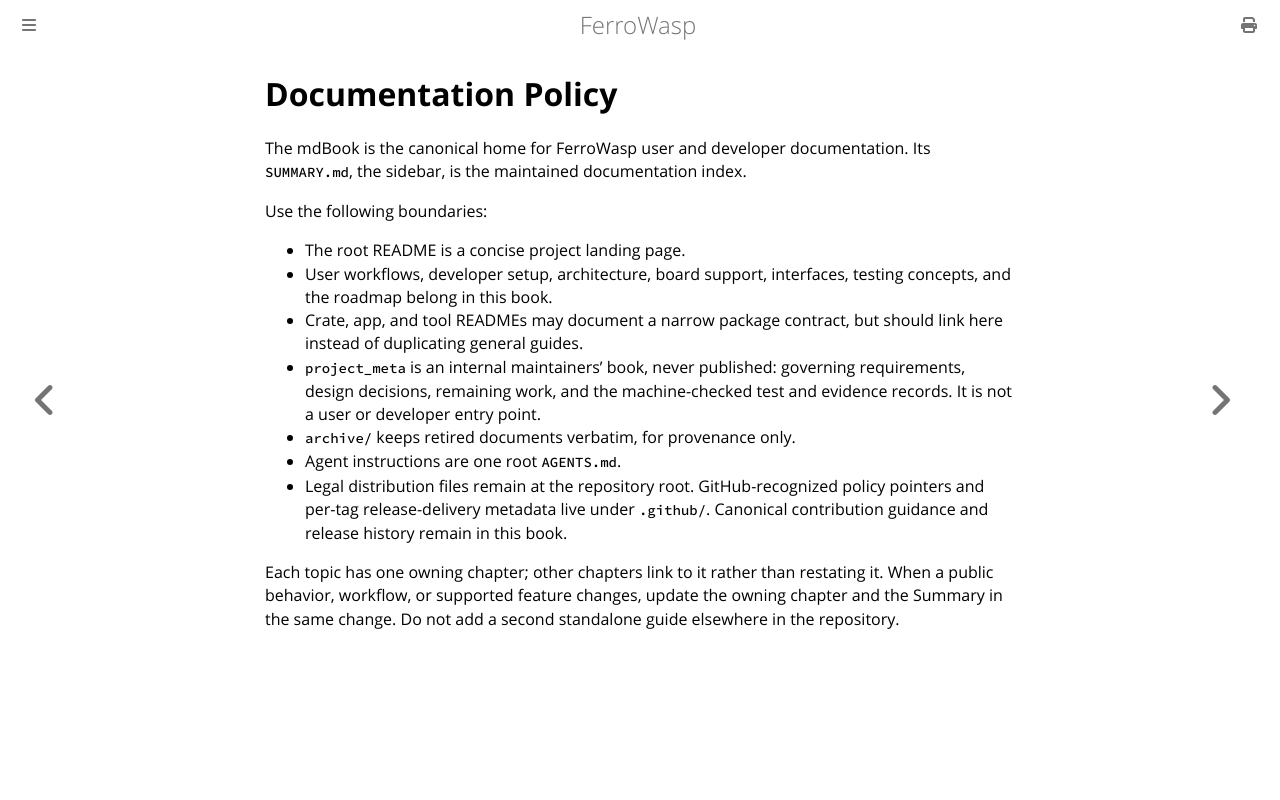

repository: Eirik2020/ferro-wasp · page: documentation.html · generator: mdbook

# Documentation Policy

The mdBook is the canonical home for FerroWasp user and developer
documentation. Its `SUMMARY.md`, the sidebar, is the maintained documentation
index.

Use the following boundaries:

- The root README is a concise project landing page.
- User workflows, developer setup, architecture, board support, interfaces,
  testing concepts, and the roadmap belong in this book.
- Crate, app, and tool READMEs may document a narrow package contract, but
  should link here instead of duplicating general guides.
- `project_meta` is an internal maintainers' book, never published: governing
  requirements, design decisions, remaining work, and the machine-checked test
  and evidence records. It is not a user or developer entry point.
- `archive/` keeps retired documents verbatim, for provenance only.
- Agent instructions are one root `AGENTS.md`.
- Legal distribution files remain at the repository root. GitHub-recognized
  policy pointers and per-tag release-delivery metadata live under `.github/`.
  Canonical contribution guidance and release history remain in this book.

Each topic has one owning chapter; other chapters link to it rather than
restating it. When a public behavior, workflow, or supported feature changes,
update the owning chapter and the Summary in the same change. Do not add a
second standalone guide elsewhere in the repository.
